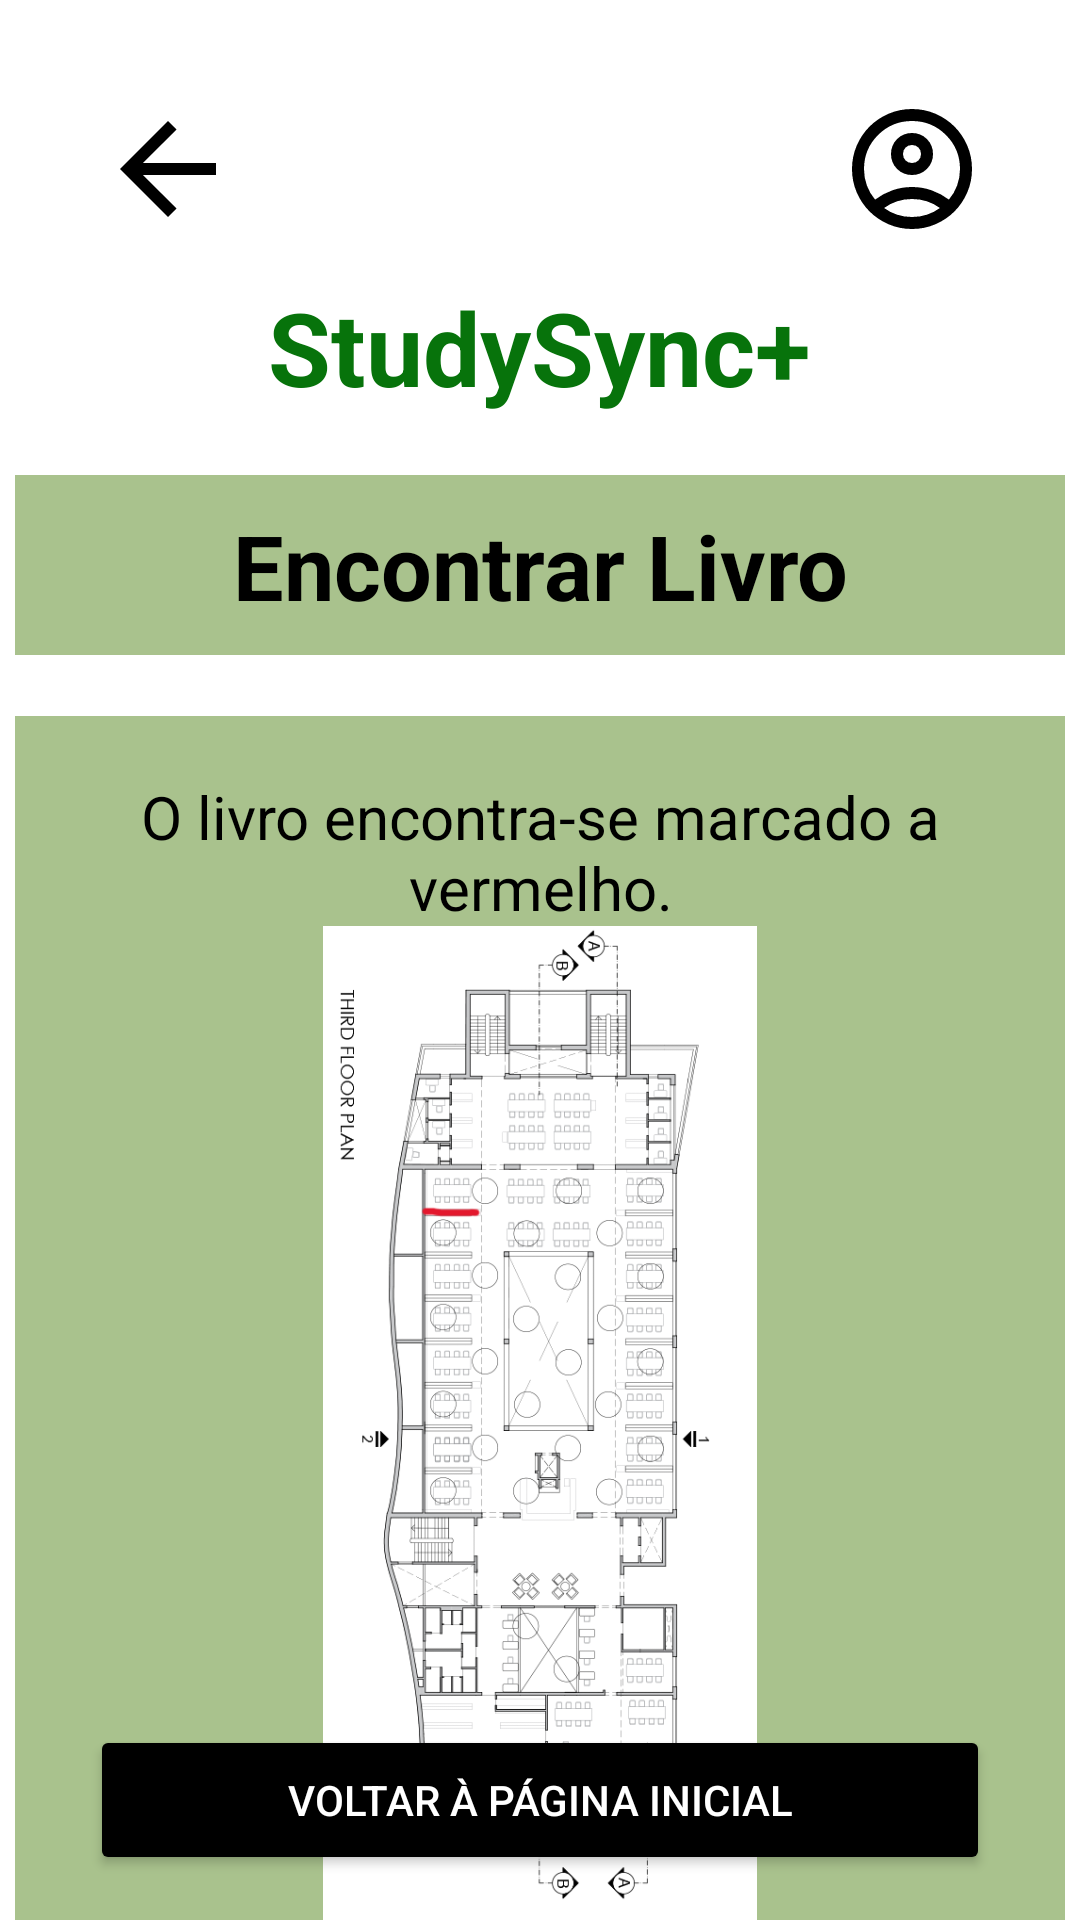

Reconstruct the res/layout file that produces this screen, plus the resources it refers to.
<!-- AndroidManifest.xml: activity theme Theme.IHC -->
<!-- res/layout/mapa.xml -->
<?xml version="1.0" encoding="utf-8"?>
<LinearLayout xmlns:android="http://schemas.android.com/apk/res/android"
    android:orientation="vertical"
    android:layout_width="match_parent"
    android:background="@color/white"
    android:layout_height="match_parent">

    <LinearLayout
        android:layout_width="match_parent"
        android:layout_height="wrap_content"
        android:orientation="horizontal"
        android:gravity="center_vertical">

        <ImageButton
            android:id="@+id/back"
            android:layout_width="wrap_content"
            android:layout_height="wrap_content"
            android:src="@drawable/back_arrow"
            android:layout_marginStart="20dp"
            android:backgroundTint="@color/white"
            android:layout_marginTop="15dp"/>

        <View
            android:layout_width="0dp"
            android:layout_height="0dp"
            android:layout_weight="1"/>

        <ImageButton
            android:id="@+id/settingsCogIcon"
            android:layout_width="wrap_content"
            android:layout_height="wrap_content"
            android:src="@drawable/user_icon"
            android:backgroundTint="@color/white"
            android:layout_marginTop="15dp"
            android:layout_marginEnd="20dp"/>
    </LinearLayout>

    <TextView
        android:id="@+id/StudySyncTitle"
        android:layout_width="wrap_content"
        android:layout_height="wrap_content"
        android:layout_gravity="center"
        android:layout_marginTop="10dp"
        android:text="@string/app_name"
        android:textColor="#07730B"
        android:textSize="34sp"
        android:textStyle="bold" />

    <RelativeLayout
        android:layout_width="match_parent"
        android:layout_height="wrap_content"
        android:layout_marginTop="20dp"
        android:gravity="center_horizontal">

        
        <ImageView
            android:id="@+id/backgorund1"
            android:layout_width="350dp"
            android:layout_height="60dp"
            android:layout_centerHorizontal="true"
            android:background="#B385A85D" />


        
        <TextView
            android:id="@+id/NameText"
            android:layout_width="wrap_content"
            android:layout_height="wrap_content"
            android:text="Encontrar Livro"
            android:textAlignment="center"
            android:layout_centerInParent="true"
            android:textSize="30dp"
            android:textColor="@color/black"
            android:textStyle="bold"
            android:padding="10dp"/>


    </RelativeLayout>

    <RelativeLayout
        android:layout_width="match_parent"
        android:layout_height="wrap_content"
        android:layout_marginTop="20dp"
        android:gravity="center_horizontal">

        
        <ImageView
            android:id="@+id/background"
            android:layout_width="350dp"
            android:layout_height="550dp"
            android:layout_centerHorizontal="true"
            android:background="#B385A85D" />

        
        <TextView
            android:id="@+id/textView"
            android:layout_width="wrap_content"
            android:layout_height="wrap_content"
            android:text="O livro encontra-se marcado a vermelho."
            android:gravity="center"
            android:layout_alignStart="@id/background"
            android:layout_alignEnd="@id/background"
            android:textColor="@color/black"
            android:textSize="20sp"
            android:layout_marginTop="20dp"
            android:layout_marginHorizontal="30dp"
            />

        <ImageView
            android:id="@+id/mapa"
            android:layout_width="wrap_content"
            android:layout_marginTop="70dp"
            android:layout_height="410dp"
            android:src="@drawable/mapa"
            android:layout_centerHorizontal="true"
            />


        <Button
            android:id="@+id/voltar"
            android:layout_width="300dp"
            android:layout_height="50dp"
            android:backgroundTint="@color/black"
            android:textColor="@color/white"
            android:text="Voltar à página inicial"
            android:layout_alignBottom="@id/background"
            android:gravity="center"
            android:layout_marginBottom="15dp"
            android:layout_centerInParent="true"/>

    </RelativeLayout>




</LinearLayout>
<!-- resources referenced by this layout -->
<resources>
  <!-- drawable back_arrow (drawable) -->
  <vector xmlns:android="http://schemas.android.com/apk/res/android"
      android:autoMirrored="true"
      android:height="48dp"
      android:viewportHeight="960"
      android:viewportWidth="960"
      android:width="48dp">
  
      <path android:fillColor="#FF000000" android:pathData="m313,520 l224,224 -57,56 -320,-320 320,-320 57,56 -224,224h487v80L313,520Z"/>
  
  </vector>
  <!-- drawable mapa: png bitmap (drawable, 96523 bytes) -->
  <!-- drawable user_icon (drawable) -->
  <vector xmlns:android="http://schemas.android.com/apk/res/android"
      android:width="48dp"
      android:height="48dp"
      android:viewportWidth="960"
      android:viewportHeight="960"
      android:tint="@color/black">
      <path
          android:fillColor="@android:color/white"
          android:pathData="M234,684Q285,645 348,622.5Q411,600 480,600Q549,600 612,622.5Q675,645 726,684Q761,643 780.5,591Q800,539 800,480Q800,347 706.5,253.5Q613,160 480,160Q347,160 253.5,253.5Q160,347 160,480Q160,539 179.5,591Q199,643 234,684ZM480,520Q421,520 380.5,479.5Q340,439 340,380Q340,321 380.5,280.5Q421,240 480,240Q539,240 579.5,280.5Q620,321 620,380Q620,439 579.5,479.5Q539,520 480,520ZM480,880Q397,880 324,848.5Q251,817 197,763Q143,709 111.5,636Q80,563 80,480Q80,397 111.5,324Q143,251 197,197Q251,143 324,111.5Q397,80 480,80Q563,80 636,111.5Q709,143 763,197Q817,251 848.5,324Q880,397 880,480Q880,563 848.5,636Q817,709 763,763Q709,817 636,848.5Q563,880 480,880ZM480,800Q533,800 580,784.5Q627,769 666,740Q627,711 580,695.5Q533,680 480,680Q427,680 380,695.5Q333,711 294,740Q333,769 380,784.5Q427,800 480,800ZM480,440Q506,440 523,423Q540,406 540,380Q540,354 523,337Q506,320 480,320Q454,320 437,337Q420,354 420,380Q420,406 437,423Q454,440 480,440ZM480,380Q480,380 480,380Q480,380 480,380Q480,380 480,380Q480,380 480,380Q480,380 480,380Q480,380 480,380Q480,380 480,380Q480,380 480,380ZM480,740Q480,740 480,740Q480,740 480,740Q480,740 480,740Q480,740 480,740Q480,740 480,740Q480,740 480,740Q480,740 480,740Q480,740 480,740Z"/>
  </vector>
  <string name="app_name">StudySync+</string>
  <style name="Theme.IHC" parent="android:Theme.Material.Light.NoActionBar" />
  <!-- not gathered from this repository: default colours our renderer supplied (Android Studio template values) -->
  <color name="black">#FF000000</color>
  <color name="white">#FFFFFFFF</color>
</resources>
